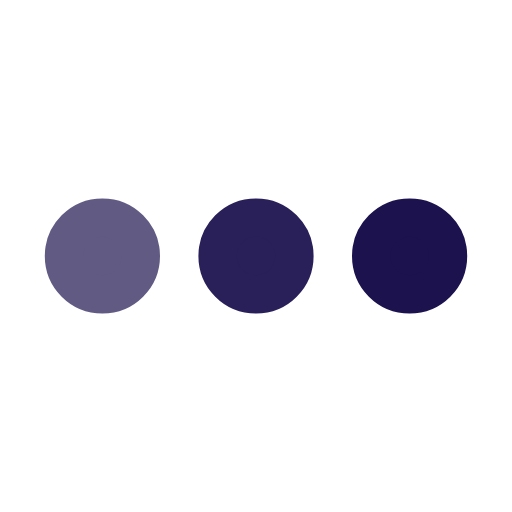
t = 0.00 s
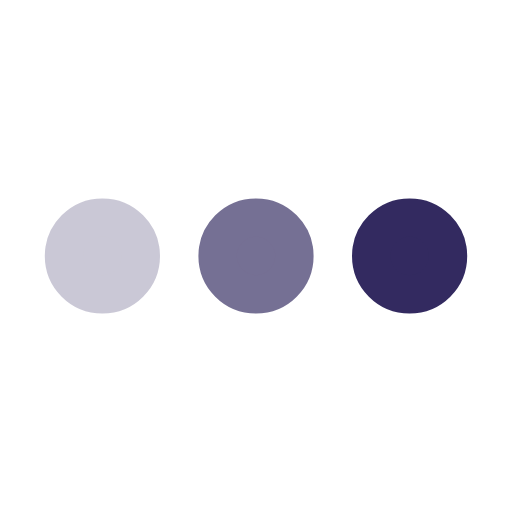
t = 0.25 s
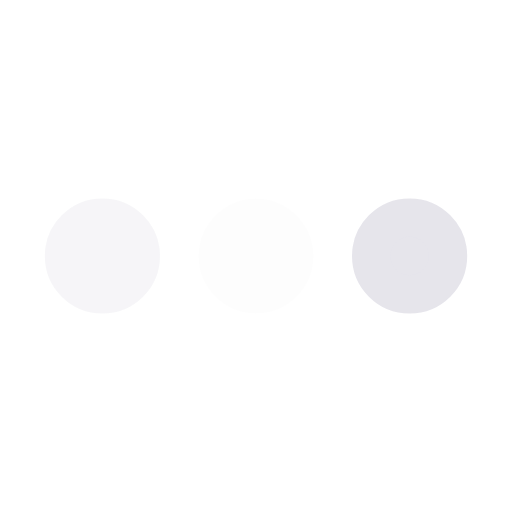
t = 0.75 s
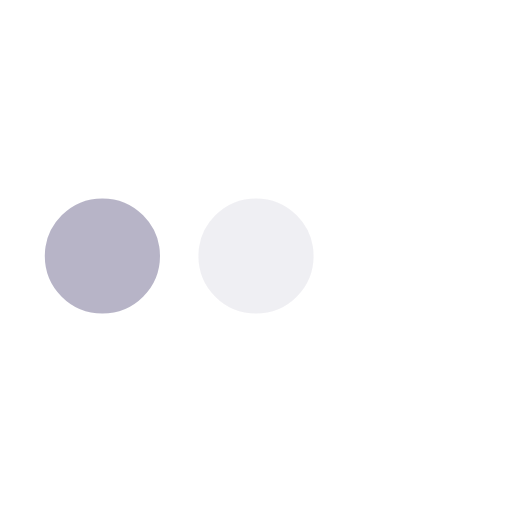
t = 1.00 s
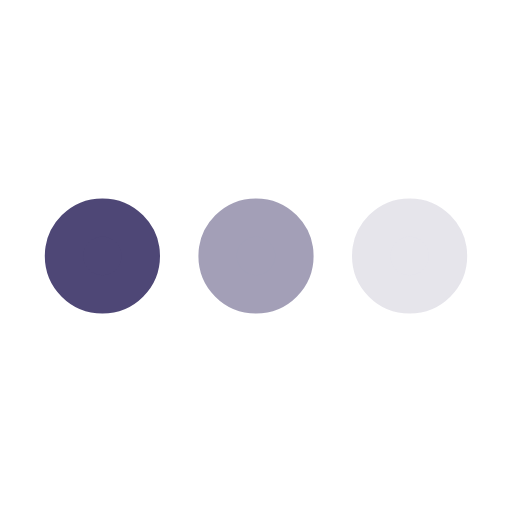
t = 1.25 s
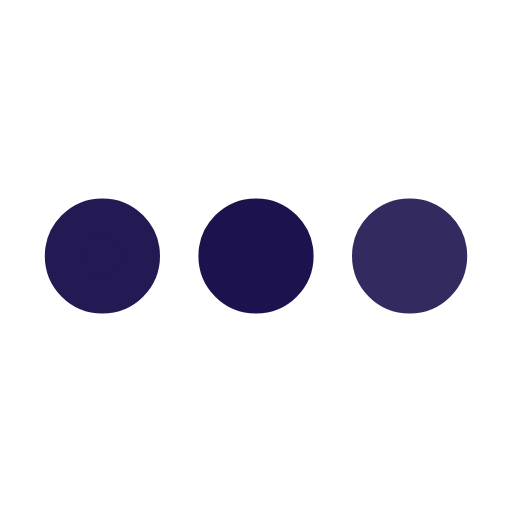
t = 1.75 s

The animated SVG that drew these frames (rendered in a browser with its animation timeline set to each time). Animation: 3 SMIL elements (animate=3); one cycle of 2.00 s, repeats indefinitely.

﻿<svg xmlns='http://www.w3.org/2000/svg' viewBox='0 0 200 200'><circle fill='#1B124E' stroke='#1B124E' stroke-width='15' r='15' cx='40' cy='100'><animate attributeName='opacity' calcMode='spline' dur='2' values='1;0;1;' keySplines='.5 0 .5 1;.5 0 .5 1' repeatCount='indefinite' begin='-.4'></animate></circle><circle fill='#1B124E' stroke='#1B124E' stroke-width='15' r='15' cx='100' cy='100'><animate attributeName='opacity' calcMode='spline' dur='2' values='1;0;1;' keySplines='.5 0 .5 1;.5 0 .5 1' repeatCount='indefinite' begin='-.2'></animate></circle><circle fill='#1B124E' stroke='#1B124E' stroke-width='15' r='15' cx='160' cy='100'><animate attributeName='opacity' calcMode='spline' dur='2' values='1;0;1;' keySplines='.5 0 .5 1;.5 0 .5 1' repeatCount='indefinite' begin='0'></animate></circle></svg>